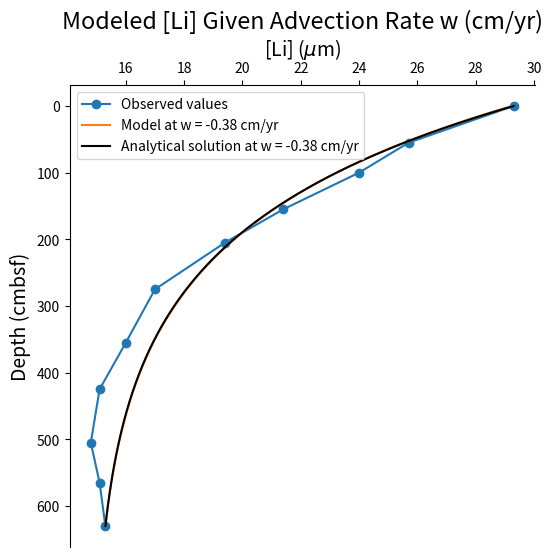
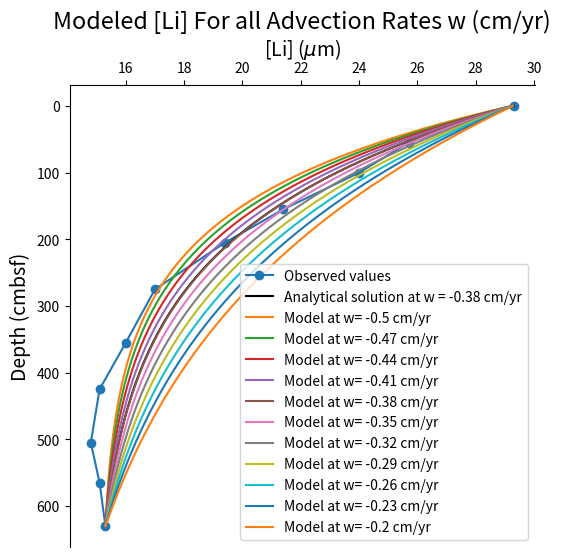

These charts were generated, in order, by the following Python code:
'''Code to calculate the rate of advection that best explains observed vaules of Li in sediment porewater'''

# imports
import numpy as np
import matplotlib.pyplot as plt
import math

'''-------------------------------------------------------------------------------'''
# constants
Dm = 5.34e-10 # molecular diffusion coefficient (m^2/s)
z_max = 630 # maximum depth (cm)
n = 999
dz = z_max/n  # step size
z = np.linspace(0, z_max, n+1) # array of z values
D = 2 * (dz**2) # ****************** fixed *****************  was D = 1 / (2 * (dz**2))

r = np.zeros((n+1, 1)) # empty array for reaction rate
for i in range (n+1):
    r[i] = 0#(-1.5e-5)*math.exp(.01*z[i]) # equation that defines reaction rate

'''----------------------------------------------------------------------------'''

# example core data that we're trying to model
c_jpc1 = [29.3, 25.7, 24.0, 21.4, 19.4, 17.0, 16.0, 15.1, 14.8, 15.1, 15.3] # measured concentrations of Li
z_jpc1 = [0.0, 55.0, 100.0, 155.0, 205.0, 275.0, 355.0, 425.0, 505.0, 565.0, 630.0] # depths at which measurements were made

por_arr = np.array([[85, 0.647610811], [245, 0.579964818], [300, 0.564415649], [350, 0.548748955], [420, 0.495946785], [500, 0.454188439], [570, 0.495235996], [710, 0.486855265], [720, 0.258169139], [775, 0.449866041], [9999, 0.449866041]]) # measured porosity values (first element = depth, second = porosity). Artificial value added at the end (depth 9999)

'''----------------------------------------------------------------------------'''

def find_Ds(node): # function to determine sediment diffusion coefficient at a given depth
    # depth = ((node/n) * z_max) + 145
    # i = 0
    # while por_arr[i][0] < depth:
    #     i += 1
    # por = ((depth - por_arr[i-1][0]) / (por_arr[i][0] - por_arr[i-1][0]) * (por_arr[i][1] - por_arr[i-1][1])) + por_arr[i-1][1]
    # tort = 1 - np.log(por**2) # tortuosity
    # Ds = (Dm / tort) * (3.154e11) # sediment diffusion coefficient (cm^2/yr)
    # return Ds

# if you take out the above content and just use a constant Ds, the model works.
    por = np.mean(por_arr[:-1,1]) # average porosity (excluding the last artificial value)
    tort = 1 - np.log(por**2) # calculate tortuosity from porosity (Boudreau's law)
    Ds = (Dm / tort) * (3.154e11)
    return Ds #return a constant Ds value based on average porosity
'''----------------------------------------------------------------------------'''

def find_c(w): # a function that approximates the concentration with depth for a given w
    s = w / (2 * dz)
    #p = r / w
# create matrix A
    A = np.zeros((n+1, n+1)) #square matrix, size defined by number of spatial nodes

    for i in range(n+1):
        A[i,i] = (find_Ds(i+1) + 2*find_Ds(i) + find_Ds(i-1)) / D # center diagonal

    for j in range(n):
# goes to n because there's always one less than on the center diagonal
        A[j+1, j] = -(s + ((find_Ds(j-1) + find_Ds(j))/D)) # below center diagonal

        A[j, j+1] = s - ((find_Ds(j+1) + find_Ds(j))/D) # above center diagonal

    #print(A)

# create matrix B
    g1 = c_jpc1[0] # [Li] at upper boundary
    g2 = c_jpc1[-1] # [Li] at bottom boundary

    B = np.zeros((n+1, 1)) # matrix of 0s that's n+1 down, 1 across
    for i in range (n+1):
        B[i] = r[i]

    B[0,0] = ((s + ((find_Ds(-1) + find_Ds(0))/ D)) * g1) + r[0] # overriding first value
    B[n,0] = (-(s - ((find_Ds(n-1) + find_Ds(n))/ D)) * g2) +r[n] # overriding the last value

    #print(B)

    c = np.linalg.inv(A) @ B

    return c # returns an array of approximated concentrations (length n)

'''-------------------------------------------------------------------------------'''

#print(c)
def find_error(y_appx, y_ex): # a function to calculate the error: absolute value of the difference between the numerical and observed values
    y_error = sum(abs(np.subtract(y_appx, y_ex)))
    return y_error

'''-------------------------------------------------------------------------------'''

def find_best_w(w_low, w_high, w_nodes):
    err_arr = []
    w_arr = []
    c_arr = []
    print("i   w   error\n-------------") # labels for iteration prints
    for i in range(w_nodes+1):
        w = w_low + ((w_high-w_low)*(i/w_nodes))
        if w == 0:
            continue
        c = find_c(w)
        c_arr.append(c)
        c_error = []
        for j in range(len(z_jpc1)):
            c_error.append(c[int(z_jpc1[j] * n / z_max),0])
        w_arr.append(w)
        err = find_error(c_error, c_jpc1)
        err_arr.append(err)
        print(i,round(w,2),round(err,2))
        #print(c_arr)
    k = err_arr.index(min(err_arr))
    print(f"best w: {w_arr[k]:.3} cm/yr, error at w = {w_arr[k]:.3}: {err_arr[k]:.3}")
    return w_arr[k], c_arr[k], w_arr, c_arr

'''-------------------------------------------------------------------------------'''
def analytic_sln(w): # function to find the analytical solution
    c_analytic = []
    por_analytic = np.mean(por_arr[:,1])
    tort_analytic = 1 - np.log(por_analytic**2) # calculate tortuosity from porosity (Boudreau's law)
    Ds_analytic = (Dm / tort_analytic) * (3.154e11)
    c0 = c_jpc1[0] # [Li] at upper boundary
    cmax = c_jpc1[-1] # [Li] at bottom boundary

    for i in range(n+1):
        if w == 0: # code breaks if w = 0, so substitute a w that's almost 0
            w_sub = 1e-10
            C = c0 + (cmax - c0) * ((1 - math.exp((w_sub*z[i])/Ds_analytic))/(1 - math.exp((w_sub*z_max)/Ds_analytic)))
        else:
            C = c0 + (cmax - c0) * ((1 - math.exp((w*z[i])/Ds_analytic))/(1 - math.exp((w*z_max)/Ds_analytic)))
        c_analytic.append(C)
    return c_analytic
'''-------------------------------------------------------------------------------'''
def plot_c(c, w): # function to plot results
    plt.close('all')
    fs = 14 #font size

    fig = plt.figure(figsize=(6,6)) #plot the concentration profile assuming the "best" advection rate
    ax = fig.add_subplot()
    ax.plot(c_jpc1, z_jpc1, marker = 'o', label='Observed values')
    ax.plot(c,z, label=f'Model at w = {w:.3} cm/yr')
    ax.plot(c_analytic, z, 'k', label=f'Analytical solution at w = {w:.3} cm/yr')
    plt.gca().invert_yaxis()
    ax.set_title('Modeled [Li] Given Advection Rate w (cm/yr)', fontsize = fs*1.2)
    #ax.set_title('Measured [Li] with depth', fontsize = fs)
    plt.legend()
    ax.xaxis.tick_top()
    ax.xaxis.set_label_position('top')
    ax.spines['right'].set_visible(False) # don't show the right and bottom axes of each plot
    ax.spines['bottom'].set_visible(False)
    ax.set_xlabel(r'[Li] ($\mu$m)', fontsize = fs)
    ax.set_ylabel('Depth (cmbsf)', fontsize = fs)
    plt.show()

    fig3 = plt.figure(figsize=(6,6)) #plot the profiles for all advection rates tested
    ax3 = fig3.add_subplot()
    ax3.plot(c_jpc1, z_jpc1, marker = 'o', label='Observed values')
    ax3.plot(c_analytic, z, 'k', label=f'Analytical solution at w = {w:.3} cm/yr')
    for i in range(len(w_arr)):
       ax3.plot(c_arr[i], z, label=f'Model at w= {w_arr[i]:.3} cm/yr')
    ax3.set_title(f'Modeled [Li] For all Advection Rates w (cm/yr)', fontsize = fs*1.2)
    #ax.set_title('Measured [Li] with depth', fontsize = fs)
    plt.legend()
    ax3.xaxis.tick_top()
    ax3.xaxis.set_label_position('top')
    ax3.spines['right'].set_visible(False) # don't show the right and bottom axes of each plot
    ax3.spines['bottom'].set_visible(False)
    ax3.set_xlabel(r"[Li] ($\mu$m)", fontsize = fs)
    ax3.set_ylabel('Depth (cmbsf)', fontsize = fs)
    plt.gca().invert_yaxis()
    plt.show()

# execute code. find the best w (w with least error) within a specified range. print and plot findings
best_w, best_c, w_arr, c_arr = find_best_w(-0.5,-0.2,10)
c_analytic = analytic_sln(best_w)
plot_c(best_c, best_w)


#for i in range(len(w_arr)):
#    plt.plot(c_arr[i], z)
